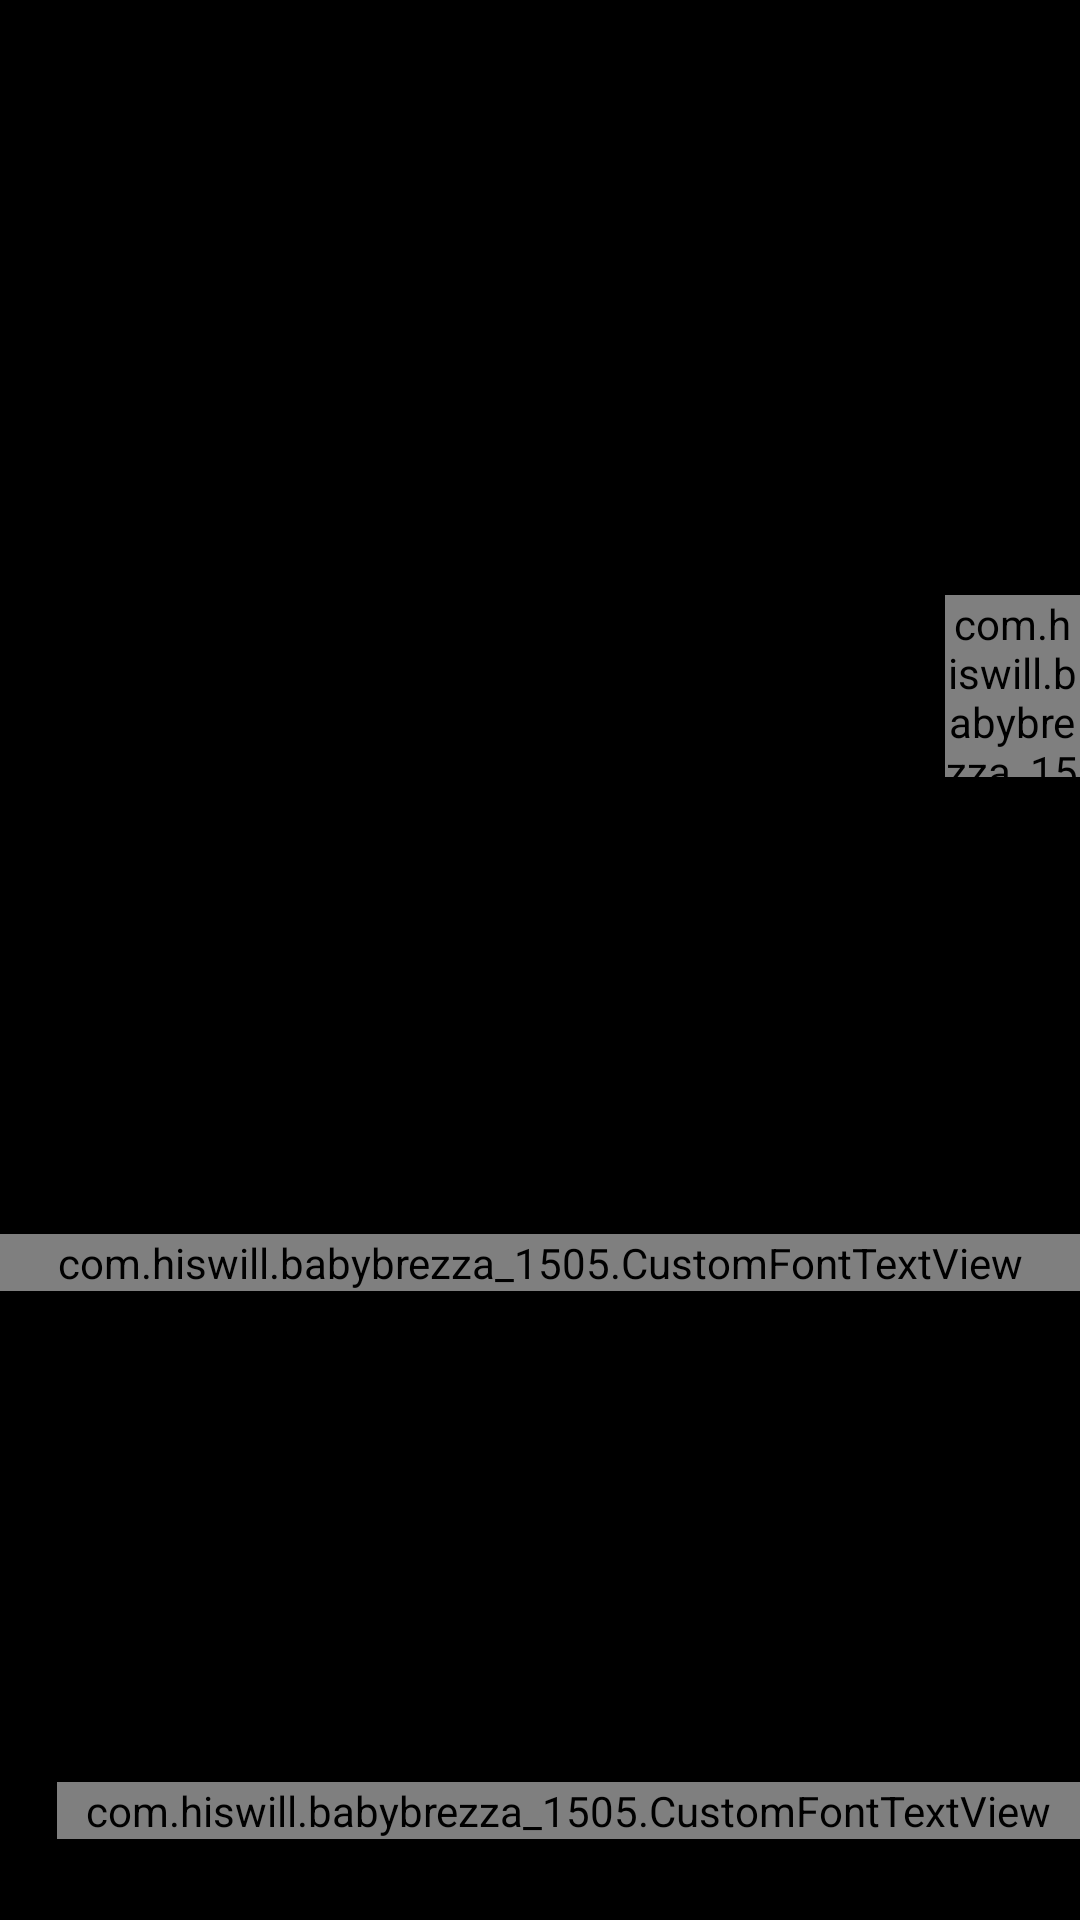

Write the Android layout XML for this screen, with the resource values it uses.
<!-- AndroidManifest.xml: application theme android:Theme.NoTitleBar.Fullscreen -->
<!-- res/layout/pairing_page.xml -->
<?xml version="1.0" encoding="utf-8"?>

<LinearLayout xmlns:android="http://schemas.android.com/apk/res/android"
    xmlns:tools="http://schemas.android.com/tools"
    style="@style/layout_full"
    android:background="@drawable/app_bg"
    android:orientation="vertical"
    tools:context="${relativePackage}.${activityClass}" >

    <LinearLayout
        android:layout_width="wrap_content"
        android:layout_height="wrap_content"
        android:layout_marginLeft="48dp"
        android:layout_marginTop="4dp" >

        <TextView
            android:id="@+id/tv_language_en"
            android:layout_width="wrap_content"
            android:layout_height="wrap_content"
            android:padding="12dp"
            android:text="@string/language_en"
            android:textColor="@android:color/black"
            android:textSize="16sp"
            android:textStyle="bold" />

        <TextView
            android:id="@+id/tv_language_fr"
            android:layout_width="wrap_content"
            android:layout_height="wrap_content"
            android:padding="12dp"
            android:text="@string/language_fr"
            android:textColor="@android:color/black"
            android:textSize="16sp" />
    </LinearLayout>
    

    <LinearLayout
        style="@style/layout_vertical"
        android:layout_width="match_parent"
        android:layout_weight="0.6"
        android:orientation="horizontal"
        android:visibility="invisible" >

        <View
            style="@style/layout_horizontal"
            android:layout_height="wrap_content"
            android:layout_weight="1"
            android:background="@color/transparent" />

        <ImageView
            android:id="@+id/iv_logo"
            style="@style/layout_horizontal"
            android:layout_width="wrap_content"
            android:layout_height="wrap_content"
            android:layout_gravity="center"
            android:layout_weight="1"
            android:background="@drawable/logo" />

        <View
            style="@style/layout_horizontal"
            android:layout_height="wrap_content"
            android:layout_weight="1"
            android:background="@color/transparent" />
    </LinearLayout>

    

    <LinearLayout
        style="@style/layout_vertical"
        android:layout_weight="0.38"
        android:orientation="horizontal"
        android:visibility="invisible" >

        <View
            style="@style/layout_horizontal"
            android:layout_height="wrap_content"
            android:layout_weight="1"
            android:background="@color/transparent" />

        <com.hiswill.babybrezza_1505.CustomFontTextView
            android:id="@+id/tv_smartbottlewarmer"
            style="@style/layout_horizontal"
            android:layout_width="wrap_content"
            android:layout_height="wrap_content"
            android:layout_gravity="center"
            android:layout_weight="1"
            android:text="@string/smartbottlewarmer"
            android:textColor="@color/BLACK70"
            android:textSize="20sp" />
    </LinearLayout>

    
    

    <LinearLayout
        android:id="@+id/myline"
        style="@style/layout_vertical"
        android:layout_weight="0.4"
        android:orientation="horizontal" >

        <LinearLayout
            style="@style/layout_horizontal"
            android:layout_weight="7"
            android:orientation="vertical"
            android:visibility="invisible" >

            <com.hiswill.babybrezza_1505.CustomFontTextView
                android:id="@+id/connectname"
                android:layout_width="fill_parent"
                android:layout_height="wrap_content"
                android:layout_marginLeft="15dp"
                android:layout_weight="2"
                android:textColor="@color/GRAY"
                android:textSize="24sp" />

            <com.hiswill.babybrezza_1505.CustomFontTextView
                android:id="@+id/connectaddress"
                android:layout_width="fill_parent"
                android:layout_height="wrap_content"
                android:layout_marginLeft="15dp"
                android:layout_weight="1"
                android:textColor="@color/GRAY"
                android:textSize="15sp" />
        </LinearLayout>

        <LinearLayout
            style="@style/layout_horizontal"
            android:layout_weight="1"
            android:orientation="horizontal" >

            <com.hiswill.babybrezza_1505.CustomFontTextView
                android:id="@+id/arrow"
                android:layout_width="wrap_content"
                android:layout_height="wrap_content"
                android:layout_weight="1"
                android:textColor="@color/GRAY"
                android:textSize="40sp" />
        </LinearLayout>
    </LinearLayout>

    <LinearLayout
        style="@style/layout_vertical"
        android:layout_weight="1"
        android:orientation="horizontal" >

        

        <ProgressBar
            android:id="@+id/bar"
            style="?android:attr/progressBarStyleLarge"
            android:layout_width="fill_parent"
            android:layout_height="fill_parent"
            android:layout_marginBottom="50dp"
            android:layout_marginTop="5dp"
            android:visibility="gone" />

        <LinearLayout
            android:layout_width="fill_parent"
            android:layout_height="wrap_content"
            android:orientation="horizontal" >

            

            <TextView
                android:layout_width="0dip"
                android:layout_height="wrap_content"
                android:layout_weight="1" />

            <Button
                android:id="@+id/btn_scan"
                android:layout_width="0dip"
                android:layout_height="wrap_content"
                android:layout_gravity="center"
                android:layout_marginBottom="5dp"
                android:layout_marginTop="5dp"
                android:layout_weight="0.5"
                android:background="@drawable/bluetooth_icon"
                android:textColor="@color/color_6" />

            <TextView
                android:layout_width="0dip"
                android:layout_height="wrap_content"
                android:layout_weight="1" />
        </LinearLayout>
    </LinearLayout>

    <LinearLayout
        style="@style/layout_vertical"
        android:layout_weight="0.20"
        android:orientation="horizontal" >

        <com.hiswill.babybrezza_1505.CustomFontTextView
            android:id="@+id/tv_scan"
            android:layout_width="wrap_content"
            android:layout_height="wrap_content"
            android:layout_weight="1"
            android:gravity="center"
            android:text="@string/scan_for_your_bottle_warmer"
            android:textColor="@color/BLACK70"
            android:textSize="15sp" />
    </LinearLayout>

    <LinearLayout
        style="@style/layout_vertical"
        android:layout_weight="1"
        android:orientation="horizontal" >

        <ListView
            android:id="@+id/lv_bledevice"
            android:layout_width="fill_parent"
            android:layout_height="wrap_content"
            android:layout_marginLeft="15dp"
            android:layout_marginRight="15dp" >
        </ListView>
    </LinearLayout>

    <LinearLayout
        style="@style/layout_vertical"
        android:layout_weight="0.3"
        android:orientation="horizontal" >

        <View
            style="@style/layout_horizontal"
            android:layout_height="wrap_content"
            android:layout_weight="1"
            android:background="@color/transparent" />

        <com.hiswill.babybrezza_1505.CustomFontTextView
            android:id="@+id/version_name"
            android:layout_width="wrap_content"
            android:layout_height="wrap_content"
            android:layout_weight="1"
            android:text="@string/app_name"
            android:textColor="@color/GRAY"
            android:textSize="15sp" />
    </LinearLayout>

</LinearLayout>
<!-- resources referenced by this layout -->
<resources>
  <color name="BLACK70">#b3000000</color>
  <color name="GRAY">#888</color>
  <color name="color_6">#0099CC</color>
  <color name="transparent">#00000000</color>
  <!-- drawable app_bg: png bitmap (drawable-fr-hdpi, 53049 bytes) -->
  <string name="app_name">babybrezza</string>
  <string name="language_en">EN</string>
  <string name="language_fr">FR</string>
  <string name="scan_for_your_bottle_warmer">scan for your bottle warmer</string>
  <string name="smartbottlewarmer">smart bottle warmer</string>
  <style name="layout_full">
          <item name="android:layout_width">fill_parent</item>
          <item name="android:layout_height">fill_parent</item>
      </style>
  <style name="layout_horizontal" parent="layout_full">
          <item name="android:layout_width">0px</item>
      </style>
  <style name="layout_vertical" parent="layout_full">
          <item name="android:layout_height">0px</item>
      </style>
</resources>
